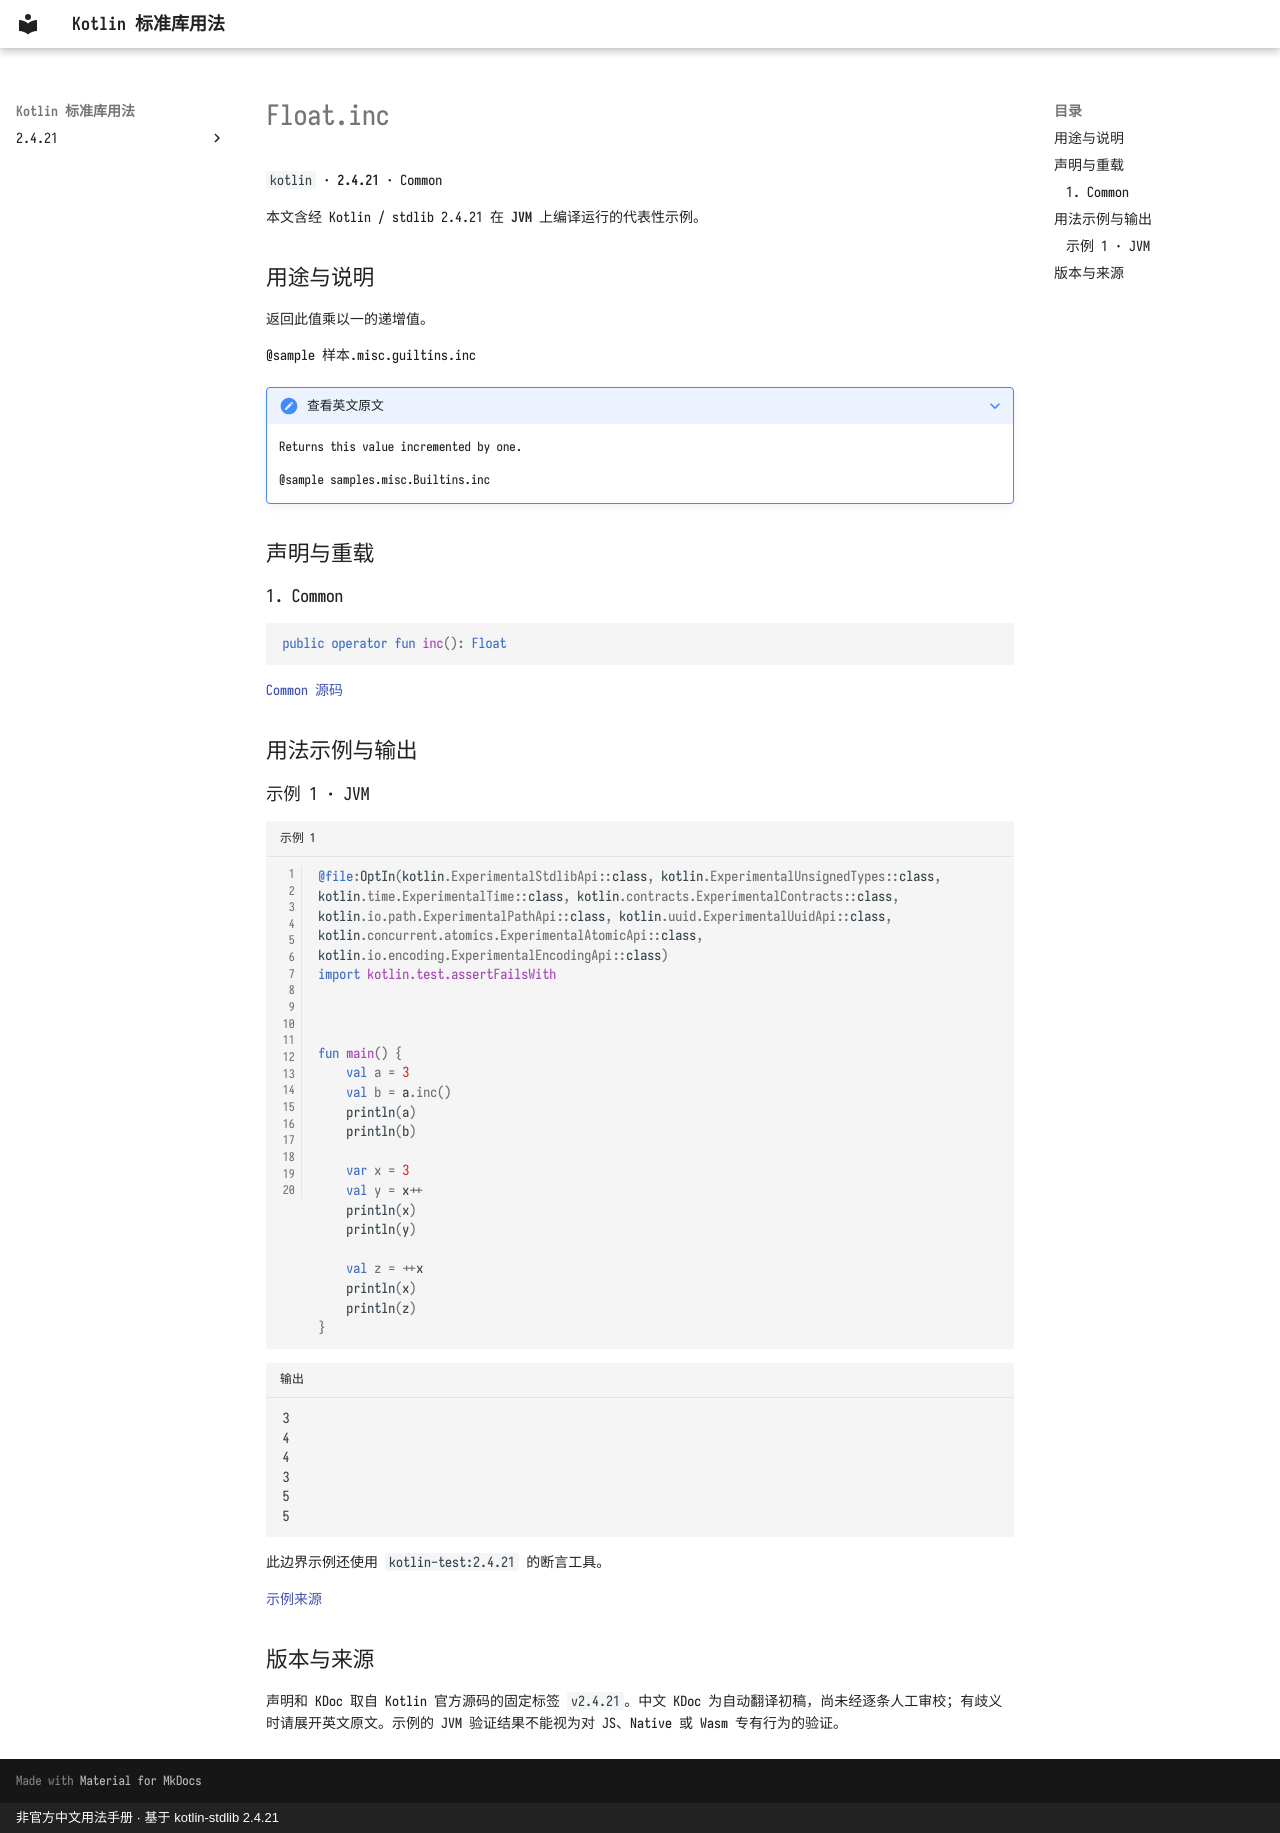

repository: oooooooko/kotlin-stdlib-docs · page: zh/api/kotlin/float-inc--1ffb25f6/index.html · generator: mkdocs · copyright: 非官方中文用法手册 · 基于 kotlin-stdlib 2.4.21

# Float.inc

`kotlin` · **2.4.21** · Common

本文含经 Kotlin / stdlib 2.4.21 在 **JVM** 上编译运行的代表性示例。

## 用途与说明

返回此值乘以一的递增值。

@sample 样本.misc.guiltins.inc

??? note "查看英文原文"

    Returns this value incremented by one.
    
    @sample samples.misc.Builtins.inc

## 声明与重载

### 1. Common

```kotlin
public operator fun inc(): Float
```

[Common 源码](https://github.com/JetBrains/kotlin/blob/v2.4.21/libraries/stdlib/src/kotlin/Primitives.kt#L1820)

## 用法示例与输出

### 示例 1 · JVM

```kotlin title="示例 1" linenums="1"
@file:OptIn(kotlin.ExperimentalStdlibApi::class, kotlin.ExperimentalUnsignedTypes::class, kotlin.time.ExperimentalTime::class, kotlin.contracts.ExperimentalContracts::class, kotlin.io.path.ExperimentalPathApi::class, kotlin.uuid.ExperimentalUuidApi::class, kotlin.concurrent.atomics.ExperimentalAtomicApi::class, kotlin.io.encoding.ExperimentalEncodingApi::class)
import kotlin.test.assertFailsWith



fun main() {
    val a = 3
    val b = a.inc()
    println(a)
    println(b)

    var x = 3
    val y = x++
    println(x)
    println(y)

    val z = ++x
    println(x)
    println(z)
}
```

```text title="输出"
3
4
4
3
5
5
```

此边界示例还使用 `kotlin-test:2.4.21` 的断言工具。

[示例来源](https://github.com/JetBrains/kotlin/blob/v2.4.21/libraries/stdlib/samples/test/samples/misc/builtins.kt#L13)

## 版本与来源

声明和 KDoc 取自 Kotlin 官方源码的固定标签 `v2.4.21`。中文 KDoc 为自动翻译初稿，尚未经逐条人工审校；有歧义时请展开英文原文。示例的 JVM 验证结果不能视为对 JS、Native 或 Wasm 专有行为的验证。
